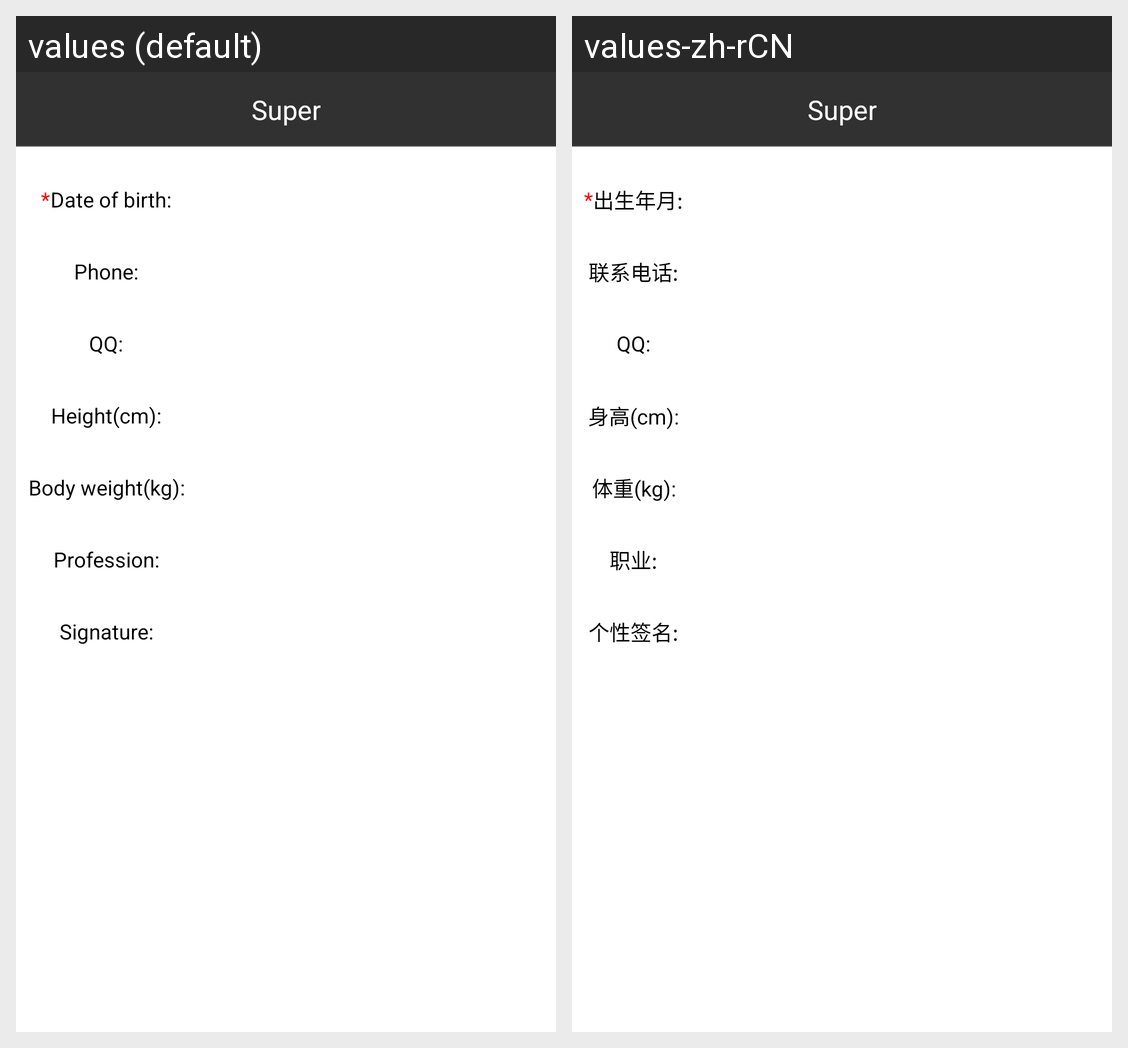

This grid shows one Android layout under two languages. Give, for every string resource on the screen, its name, the default text and each shown locale's text.
Android screen res/layout/register_grzl.xml rendered under 2 locales, left to right: values (default), values-zh-rCN. Device: Nexus 5 (rendered at 1080×1920; each locale shown at half size, 540×960, under a caption strip naming it); theme ShanWuPanlvBaseTheme.
Strings drawn on this screen, with the default value and each locale's value (text and hints the layout hard-codes, and strings that could not be matched under every locale, appear in the picture but are not listed):

register_grzl_brith
  values: Date of birth:
  values-zh-rCN: 出生年月:

register_grzl_phone
  values: Phone:
  values-zh-rCN: 联系电话:

register_grzl_qq
  values: QQ:
  values-zh-rCN: QQ:

register_grzl_height
  values: Height(cm):
  values-zh-rCN: 身高(cm):

register_grzl_body
  values: Body weight(kg):
  values-zh-rCN: 体重(kg):

register_grzl_profession
  values: Profession:
  values-zh-rCN: 职业:

register_grzl_signature
  values: Signature:
  values-zh-rCN: 个性签名:

app_name
  values: Super
  values-zh-rCN: Super
